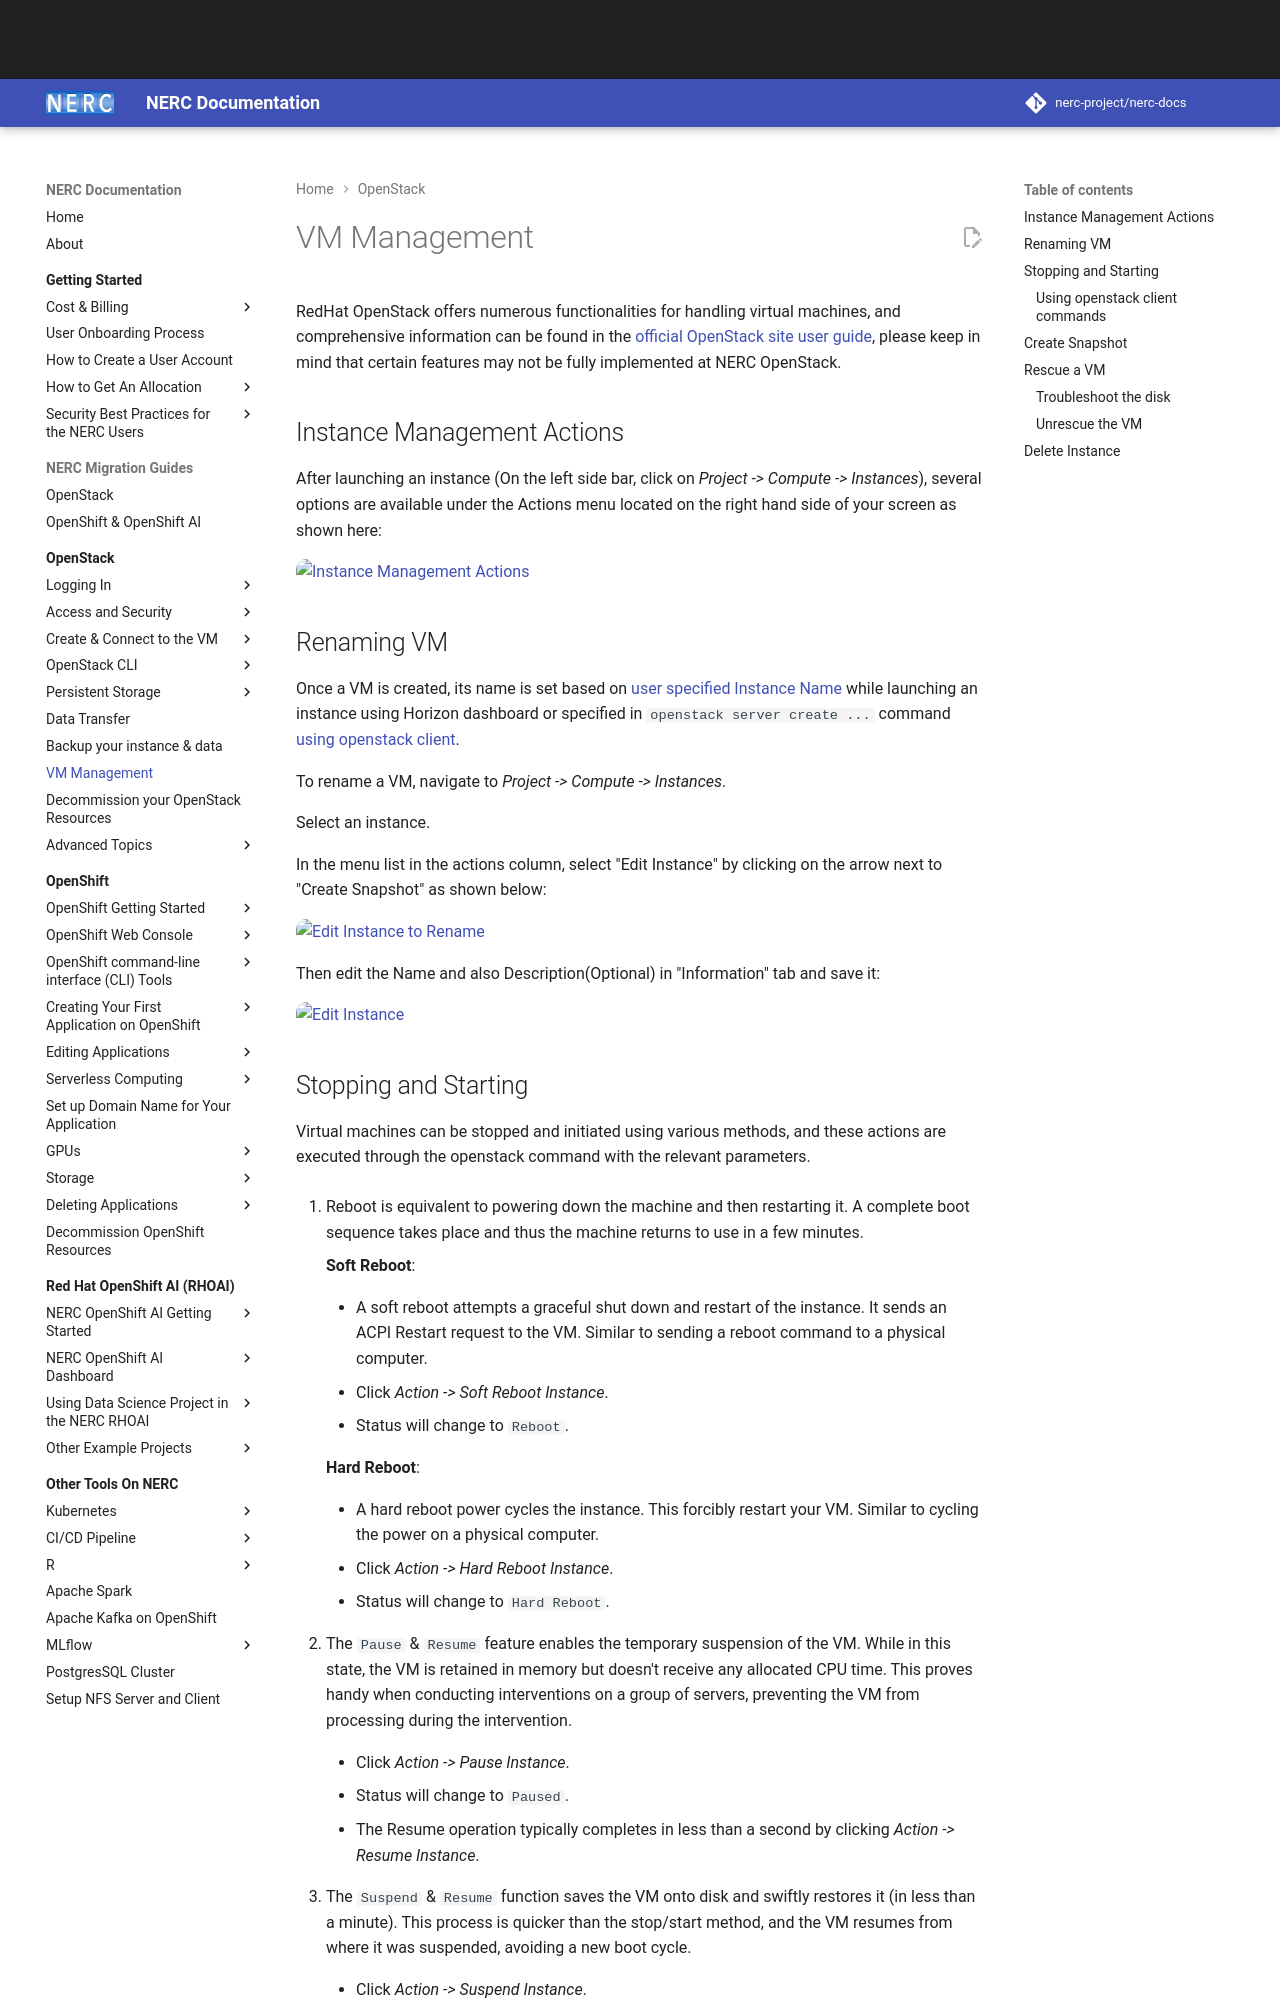

repository: nerc-project/nerc-docs · page: openstack/management/vm-management/index.html · generator: mkdocs

# VM Management

RedHat OpenStack offers numerous functionalities for handling virtual machines,
and comprehensive information can be found in the
[official OpenStack site user guide](http://docs.openstack.org/user-guide/content/),
please keep in mind that certain features may not be fully implemented at NERC OpenStack.

## Instance Management Actions

After launching an instance (On the left side bar, click on
_Project -> Compute -> Instances_), several options are available under the
Actions menu located on the right hand side of your screen as shown here:

![Instance Management Actions](images/instance_actions.png)

## Renaming VM

Once a VM is created, its name is set based on [user specified Instance Name](../create-and-connect-to-the-VM/launch-a-VM.md#details-tab)
while launching an instance using Horizon dashboard or <Instance_Name> specified
in `openstack server create ...` command [using openstack client](../openstack-cli/launch-a-VM-using-openstack-CLI.md#launch-an-instance-from-an-image).

To rename a VM, navigate to _Project -> Compute -> Instances_.

Select an instance.

In the menu list in the actions column, select "Edit Instance" by clicking on
the arrow next to "Create Snapshot" as shown below:

![Edit Instance to Rename](images/edit_instance_to_rename.png)

Then edit the Name and also Description(Optional) in "Information" tab and
save it:

![Edit Instance](images/edit_instance.png)
